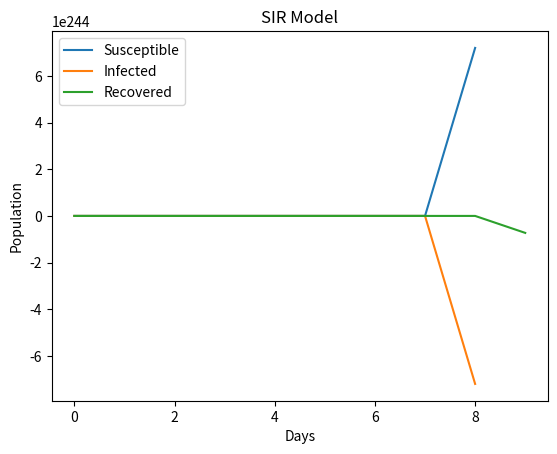

This figure's Python source:
import numpy as np
import matplotlib.pyplot as plt

def SIR_model(beta, gamma, N, I0, R0, days):
    S0 = N - I0 - R0
    S = [S0]
    I = [I0]
    R = [R0]
    t = np.linspace(0, days, days)
    dt = t[1] - t[0]
    for i in range(1, days):
        S.append(S[i-1] - beta * S[i-1] * I[i-1] * dt)
        I.append(I[i-1] + (beta * S[i-1] * I[i-1] - gamma * I[i-1]) * dt)
        R.append(R[i-1] + gamma * I[i-1] * dt)
    return S, I, R

# Parameters
beta = 0.2
gamma = 0.1
N = 1000
I0 = 1
R0 = 0
days = 100

# Run the model
S, I, R = SIR_model(beta, gamma, N, I0, R0, days)

# Plot the results
plt.plot(S, label='Susceptible')
plt.plot(I, label='Infected')
plt.plot(R, label='Recovered')
plt.xlabel('Days')
plt.ylabel('Population')
plt.legend()
plt.title('SIR Model')
plt.show()
